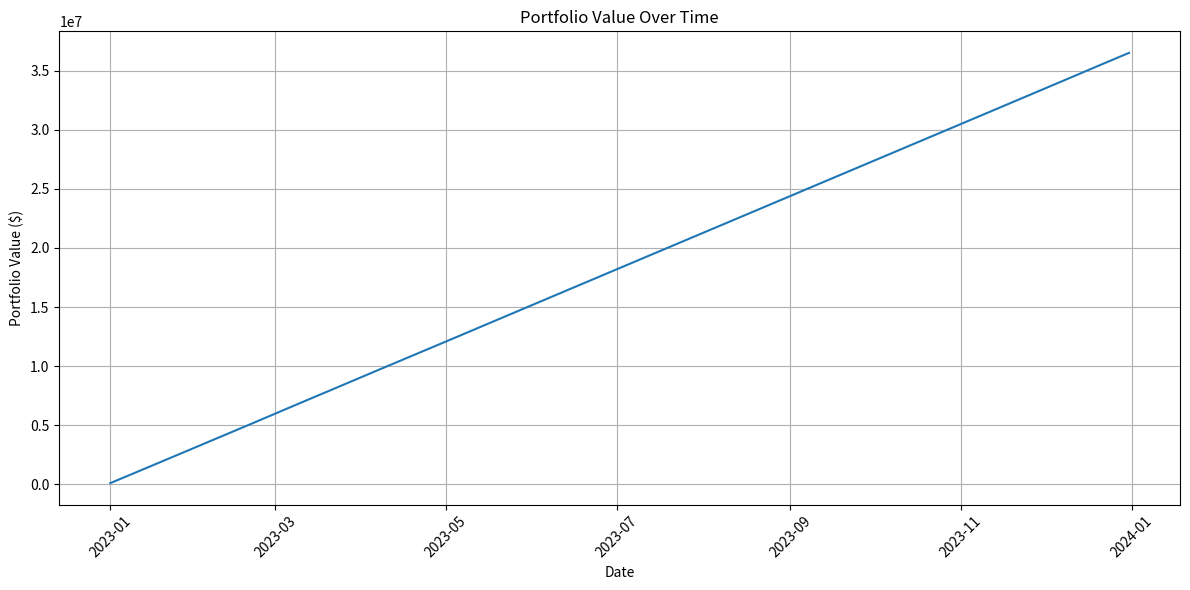
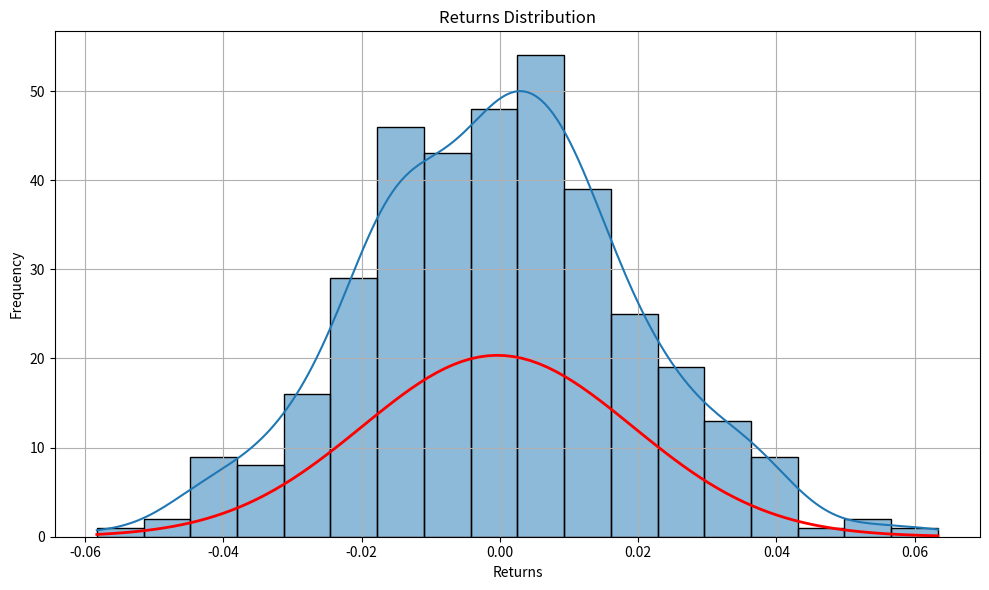
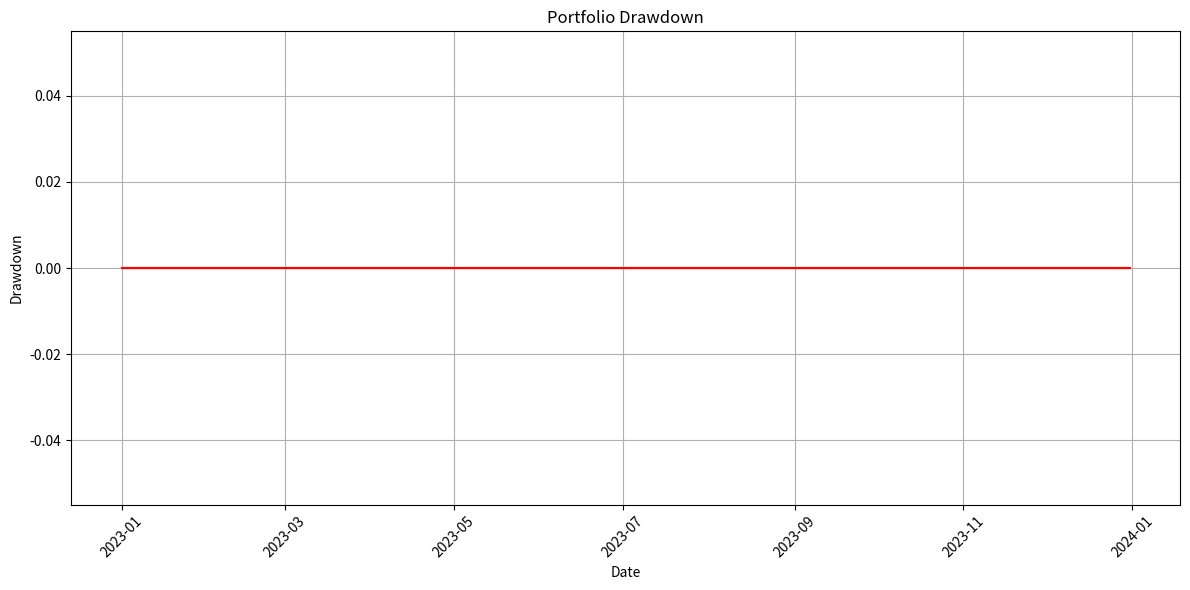
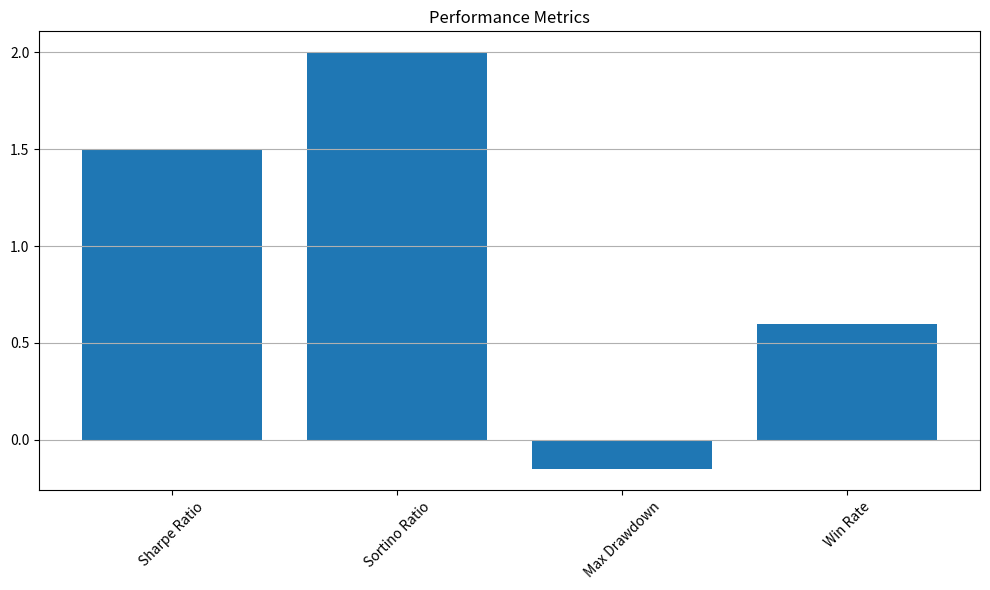

Python code for these plots, in order:
import pandas as pd
import numpy as np
import matplotlib.pyplot as plt
import seaborn as sns
from scipy import stats
from typing import Dict, Optional

def plot_portfolio_value(results: pd.DataFrame, 
                        title: str = "Portfolio Value Over Time",
                        figsize: tuple = (12, 6)) -> None:
    """
    Plot portfolio value over time.
    
    Args:
        results (pd.DataFrame): DataFrame with portfolio values
        title (str): Plot title
        figsize (tuple): Figure size
    """
    plt.figure(figsize=figsize)
    plt.plot(results.index, results['Portfolio_Value'])
    plt.title(title)
    plt.xlabel('Date')
    plt.ylabel('Portfolio Value ($)')
    plt.grid(True)
    plt.xticks(rotation=45)
    plt.tight_layout()
    plt.show()

def plot_returns_distribution(returns: pd.Series,
                            title: str = "Returns Distribution",
                            figsize: tuple = (10, 6)) -> None:
    """
    Plot returns distribution with normal distribution overlay.
    
    Args:
        returns (pd.Series): Series of returns
        title (str): Plot title
        figsize (tuple): Figure size
    """
    plt.figure(figsize=figsize)
    sns.histplot(returns, kde=True)
    
    # Add normal distribution overlay
    x = np.linspace(returns.min(), returns.max(), 100)
    mu = returns.mean()
    sigma = returns.std()
    plt.plot(x, stats.norm.pdf(x, mu, sigma), 'r-', lw=2)
    
    plt.title(title)
    plt.xlabel('Returns')
    plt.ylabel('Frequency')
    plt.grid(True)
    plt.tight_layout()
    plt.show()

def plot_drawdown(results: pd.DataFrame,
                 title: str = "Portfolio Drawdown",
                 figsize: tuple = (12, 6)) -> None:
    """
    Plot portfolio drawdown over time.
    
    Args:
        results (pd.DataFrame): DataFrame with portfolio values
        title (str): Plot title
        figsize (tuple): Figure size
    """
    # Calculate drawdown
    portfolio_value = results['Portfolio_Value']
    rolling_max = portfolio_value.expanding().max()
    drawdown = (portfolio_value - rolling_max) / rolling_max
    
    plt.figure(figsize=figsize)
    plt.fill_between(drawdown.index, drawdown.values, 0, color='red', alpha=0.3)
    plt.plot(drawdown.index, drawdown.values, color='red')
    plt.title(title)
    plt.xlabel('Date')
    plt.ylabel('Drawdown')
    plt.grid(True)
    plt.xticks(rotation=45)
    plt.tight_layout()
    plt.show()

def plot_metrics(metrics: Dict[str, float],
                title: str = "Performance Metrics",
                figsize: tuple = (10, 6)) -> None:
    """
    Plot performance metrics as a bar chart.
    
    Args:
        metrics (Dict[str, float]): Dictionary of performance metrics
        title (str): Plot title
        figsize (tuple): Figure size
    """
    # Filter out infinite values
    metrics = {k: v for k, v in metrics.items() if not np.isinf(v)}
    
    plt.figure(figsize=figsize)
    plt.bar(metrics.keys(), metrics.values())
    plt.title(title)
    plt.xticks(rotation=45)
    plt.grid(True, axis='y')
    plt.tight_layout()
    plt.show()

def plot_trade_analysis(trades: list,
                       title: str = "Trade Analysis",
                       figsize: tuple = (12, 8)) -> None:
    """
    Plot trade analysis including entry/exit points and PnL.
    
    Args:
        trades (list): List of Trade objects
        title (str): Plot title
        figsize (tuple): Figure size
    """
    if not trades:
        print("No trades to analyze")
        return
    
    # Extract trade data
    entry_dates = [t.entry_date for t in trades]
    entry_prices = [t.entry_price for t in trades]
    exit_dates = [t.exit_date for t in trades if t.exit_date]
    exit_prices = [t.exit_price for t in trades if t.exit_price]
    pnls = [t.pnl for t in trades if t.pnl is not None]
    
    plt.figure(figsize=figsize)
    
    # Plot entry points
    plt.scatter(entry_dates, entry_prices, color='green', marker='^', label='Entry')
    
    # Plot exit points
    plt.scatter(exit_dates, exit_prices, color='red', marker='v', label='Exit')
    
    # Connect entry and exit points
    for i in range(len(entry_dates)):
        if i < len(exit_dates):
            plt.plot([entry_dates[i], exit_dates[i]], 
                    [entry_prices[i], exit_prices[i]], 
                    'k--', alpha=0.3)
    
    plt.title(title)
    plt.xlabel('Date')
    plt.ylabel('Price')
    plt.legend()
    plt.grid(True)
    plt.xticks(rotation=45)
    plt.tight_layout()
    plt.show()

def plot_all_analysis(results: pd.DataFrame,
                     metrics: Dict[str, float],
                     trades: Optional[list] = None) -> None:
    """
    Generate all analysis plots.
    
    Args:
        results (pd.DataFrame): Backtest results
        metrics (Dict[str, float]): Performance metrics
        trades (list, optional): List of Trade objects
    """
    plot_portfolio_value(results)
    plot_returns_distribution(results['Returns'])
    plot_drawdown(results)
    plot_metrics(metrics)
    if trades:
        plot_trade_analysis(trades)

if __name__ == "__main__":
    # Example usage
    dates = pd.date_range(start='2023-01-01', end='2023-12-31', freq='D')
    portfolio_values = np.random.normal(100000, 1000, len(dates)).cumsum()
    returns = pd.Series(np.random.normal(0.001, 0.02, len(dates)), index=dates)
    
    results = pd.DataFrame({
        'Portfolio_Value': portfolio_values,
        'Returns': returns
    }, index=dates)
    
    metrics = {
        'Sharpe Ratio': 1.5,
        'Sortino Ratio': 2.0,
        'Max Drawdown': -0.15,
        'Win Rate': 0.6
    }
    
    plot_all_analysis(results, metrics)